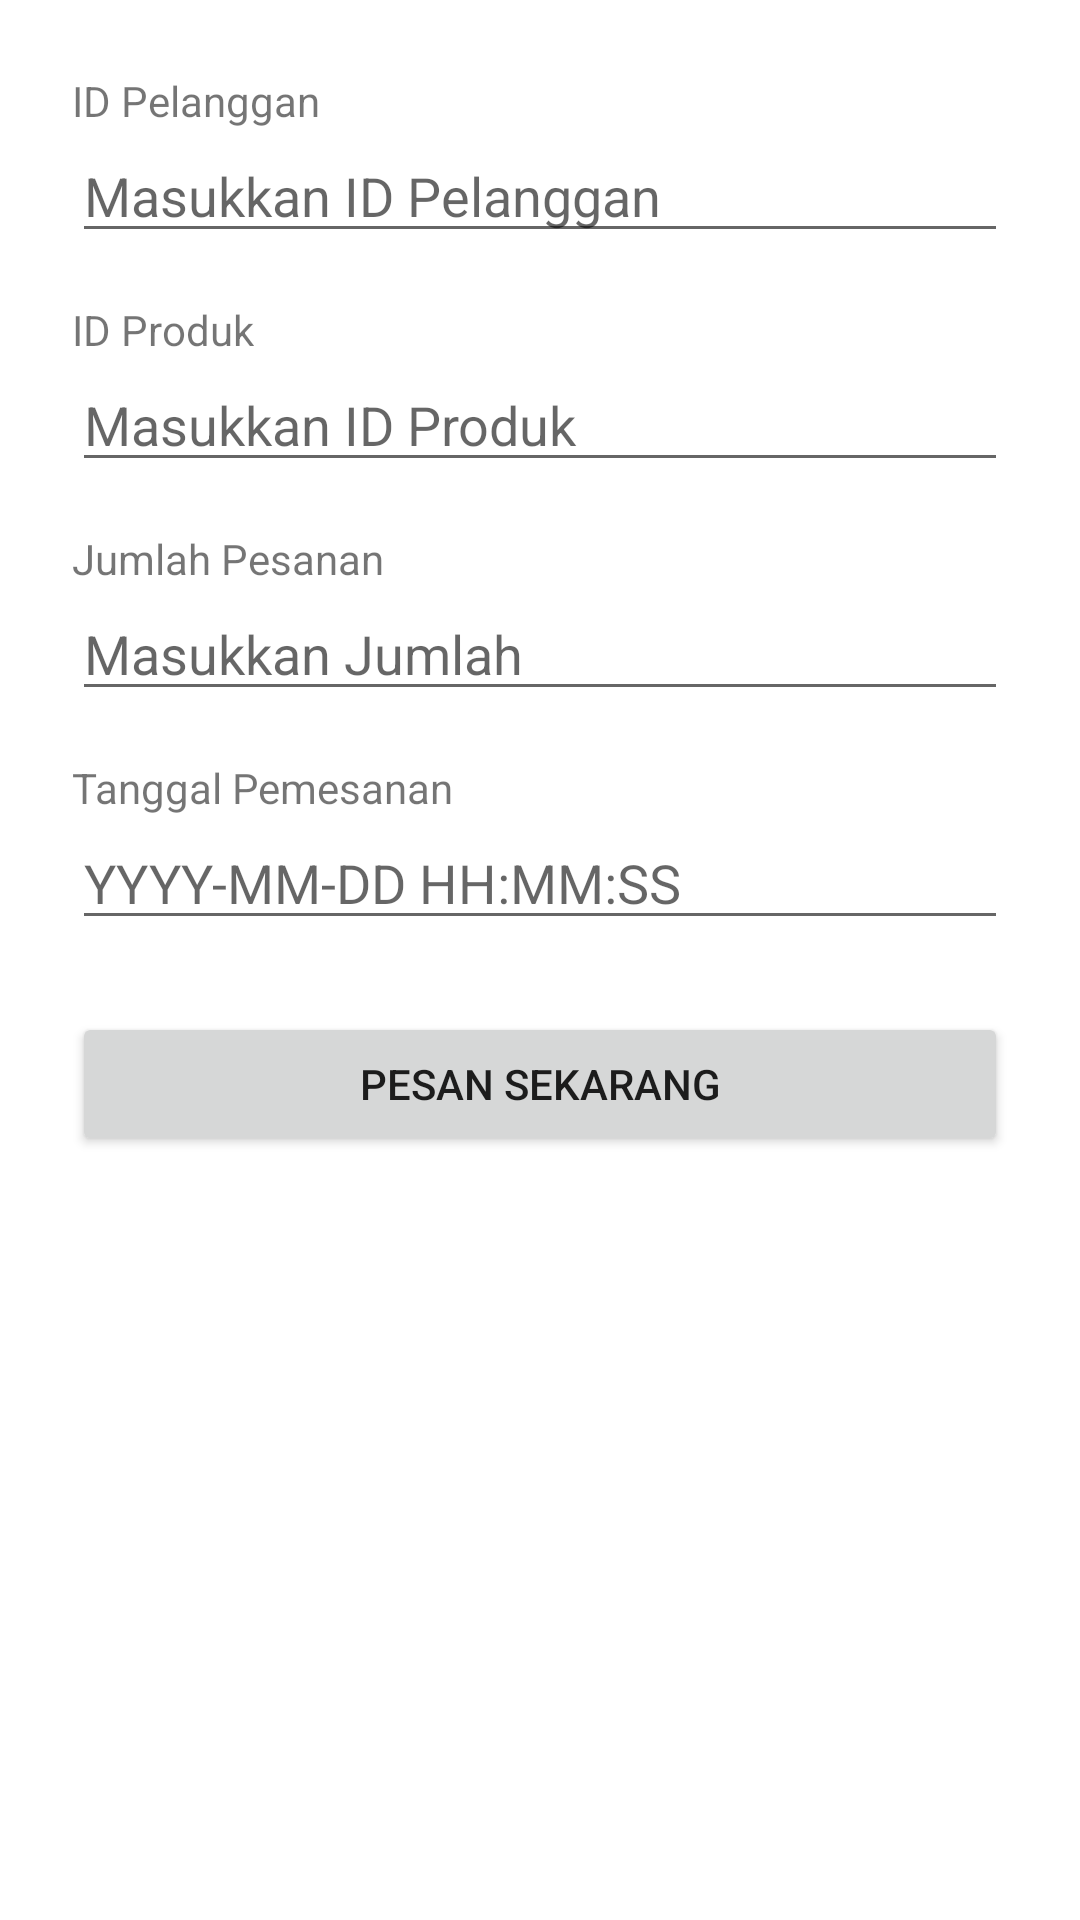

Write the Android layout XML for this screen, with the resource values it uses.
<!-- AndroidManifest.xml: application theme Theme.MyApplication -->
<!-- res/layout/activity_order.xml -->
<?xml version="1.0" encoding="utf-8"?>
<ScrollView xmlns:android="http://schemas.android.com/apk/res/android"
    android:layout_width="match_parent"
    android:layout_height="match_parent">

    <LinearLayout
        android:orientation="vertical"
        android:padding="24dp"
        android:layout_width="match_parent"
        android:layout_height="wrap_content">

        
        <TextView
            android:layout_width="wrap_content"
            android:layout_height="wrap_content"
            android:text="ID Pelanggan" />

        <EditText
            android:id="@+id/etUserId"
            android:layout_width="match_parent"
            android:layout_height="wrap_content"
            android:hint="Masukkan ID Pelanggan"
            android:inputType="number" />

        
        <TextView
            android:layout_width="wrap_content"
            android:layout_height="wrap_content"
            android:text="ID Produk"
            android:layout_marginTop="16dp" />

        <EditText
            android:id="@+id/etProductId"
            android:layout_width="match_parent"
            android:layout_height="wrap_content"
            android:hint="Masukkan ID Produk"
            android:inputType="number" />

        
        <TextView
            android:layout_width="wrap_content"
            android:layout_height="wrap_content"
            android:text="Jumlah Pesanan"
            android:layout_marginTop="16dp" />

        <EditText
            android:id="@+id/etQuantity"
            android:layout_width="match_parent"
            android:layout_height="wrap_content"
            android:hint="Masukkan Jumlah"
            android:inputType="number" />

        
        <TextView
            android:layout_width="wrap_content"
            android:layout_height="wrap_content"
            android:text="Tanggal Pemesanan"
            android:layout_marginTop="16dp" />

        <EditText
            android:id="@+id/etOrderDate"
            android:layout_width="match_parent"
            android:layout_height="wrap_content"
            android:hint="YYYY-MM-DD HH:MM:SS"
            android:inputType="datetime" />


        
        <Button
            android:id="@+id/btnOrder"
            android:text="Pesan Sekarang"
            android:layout_width="match_parent"
            android:layout_height="wrap_content"
            android:layout_marginTop="24dp" />

    </LinearLayout>
</ScrollView>
<!-- resources referenced by this layout -->
<resources>
  <style name="Theme.MyApplication" parent="Theme.MaterialComponents.DayNight.DarkActionBar">
          
          <item name="colorPrimary">@color/colorPrimary</item>
          <item name="colorPrimaryVariant">@color/colorPrimaryVariant</item>
          <item name="colorOnPrimary">@color/colorOnPrimary</item>
          
          <item name="colorSecondary">@color/colorSecondary</item>
          <item name="colorSecondaryVariant">@color/colorSecondaryVariant</item>
          <item name="colorOnSecondary">@color/colorOnSecondary</item>
          
          <item name="android:statusBarColor" tools:targetApi="l">@color/colorPrimaryVariant</item>
          
      </style>
  <color name="colorPrimary">#6200EE</color>
  <color name="colorPrimaryVariant">#3700B3</color>
  <color name="colorOnPrimary">#FFFFFF</color>
  <color name="colorSecondary">#03DAC6</color>
  <color name="colorSecondaryVariant">#018786</color>
  <color name="colorOnSecondary">#000000</color>
</resources>
